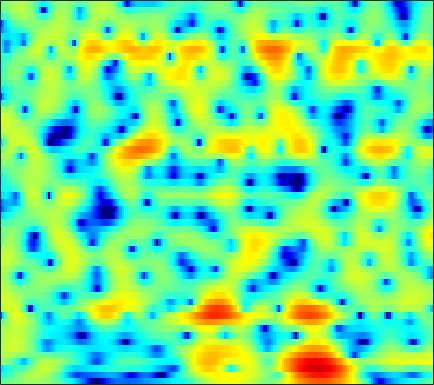

The file beside this chart, header and first rows:
-1.5936, -1.4642, -1.2657, -1.0306, -0.8356, -0.56101, -0.27172, -0.051788, 0.23562, 0.50761, 0.76814, 0.93825, 1.1355, 1.2888, 1.3734, 1.4362, 1.4428, 1.4116, 1.3192, 1.1539, 0.92759, 0.71777, 0.37577, -0.031658
-5.034, -4.847, -4.322, -3.612, -3.023, -2.234, -1.474, -0.9406, -0.2872, 0.2996, 0.822, 1.166, 1.566, 1.896, 2.093, 2.287, 2.395, 2.418, 2.363, 2.204, 1.935, 1.655, 1.166, 0.5427
-7.756, -6.886, -5.566, -4.461, -3.848, -3.317, -3.045, -2.978, -2.961, -2.888, -2.607, -2.206, -1.438, -0.5091, 0.2025, 1.099, 1.862, 2.329, 2.811, 3.112, 3.228, 3.195, 2.993, 2.606
1.202, 0.9406, 0.5505, 0.04926, -0.4246, -1.247, -2.367, -3.453, -5.307, -7.49, -9.133, -8.884, -6.819, -4.422, -2.869, -1.194, 0.06306, 0.7859, 1.512, 2.008, 2.309, 2.423, 2.443, 2.334
2.176, 2.195, 2.153, 2.034, 1.894, 1.646, 1.333, 1.07, 0.7054, 0.3571, 0.0669, -0.1033, -0.2598, -0.3684, -0.4215, -0.4824, -0.568, -0.6621, -0.8254, -1.002, -1.18, -1.301, -1.429, -1.511
2.014, 2.454, 2.893, 3.194, 3.328, 3.395, 3.34, 3.23, 2.998, 2.673, 2.253, 1.862, 1.249, 0.4949, -0.1736, -1.227, -2.499, -3.622, -5.366, -7.362, -9.339, -10.38, -10.45, -9.322
1.58, 2.172, 2.795, 3.238, 3.462, 3.64, 3.676, 3.615, 3.419, 3.085, 2.624, 2.186, 1.475, 0.5823, -0.2107, -1.456, -2.943, -4.25, -6.246, -8.502, -10.68, -11.73, -11.72, -10.54
1.627, 2.007, 2.431, 2.771, 2.957, 3.118, 3.172, 3.142, 2.998, 2.734, 2.346, 1.975, 1.39, 0.6955, 0.1124, -0.7507, -1.681, -2.401, -3.352, -4.236, -4.998, -5.461, -5.918, -6.226
1.341, 1.581, 1.932, 2.28, 2.518, 2.784, 2.952, 3.005, 2.964, 2.789, 2.485, 2.171, 1.653, 1.02, 0.4829, -0.3089, -1.157, -1.823, -2.718, -3.576, -4.344, -4.84, -5.354, -5.713
-1.406, -0.8984, 0.1572, 1.312, 2.087, 2.907, 3.454, 3.688, 3.789, 3.676, 3.364, 3.004, 2.385, 1.643, 1.013, 0.066, -1.04, -1.984, -3.448, -5.137, -6.96, -8.216, -9.157, -8.873
-13.55, -7.263, -2.052, 1.013, 2.533, 3.856, 4.532, 4.702, 4.53, 3.95, 3.072, 2.269, 1.147, 0.1309, -0.4766, -1.107, -1.683, -2.257, -3.367, -5.142, -7.762, -10.26, -12.36, -10.24
1.804, 2.24, 2.973, 3.675, 4.053, 4.322, 4.24, 3.902, 3.003, 1.462, -0.8401, -3.334, -8.563, -21.32, -16.79, -8.632, -5.319, -3.965, -3.007, -2.648, -2.639, -2.729, -2.799, -2.769
3.458, 3.635, 3.795, 3.847, 3.808, 3.603, 3.207, 2.771, 2.008, 1.01, -0.2071, -1.178, -2.373, -3.18, -3.4, -3.186, -2.701, -2.34, -1.975, -1.816, -1.85, -2.022, -2.429, -3.038
3.312, 3.314, 3.23, 3.07, 2.903, 2.612, 2.243, 1.93, 1.479, 1.026, 0.5663, 0.2475, -0.1042, -0.3563, -0.4794, -0.5665, -0.611, -0.6418, -0.7258, -0.8986, -1.206, -1.534, -2.169, -3.061
2.82, 2.678, 2.401, 2.021, 1.677, 1.167, 0.6507, 0.2865, -0.1325, -0.3967, -0.5111, -0.501, -0.4035, -0.2357, -0.09652, 0.07354, 0.2068, 0.2717, 0.2909, 0.219, 0.04233, -0.1607, -0.5279, -1.018
2.234, 2.01, 1.52, 0.77, 0.02512, -1.197, -2.642, -3.757, -4.942, -5.276, -4.613, -3.761, -2.561, -1.494, -0.8251, -0.1142, 0.4109, 0.6945, 0.9576, 1.102, 1.153, 1.14, 1.079, 0.981
1.78, 1.706, 1.263, 0.4066, -0.5557, -2.402, -5.131, -8.13, -14.65, -17.29, -10.05, -6.854, -4.068, -2.252, -1.29, -0.3827, 0.2098, 0.4962, 0.7154, 0.815, 0.8564, 0.8755, 0.9324, 1.06
2.009, 2.216, 2.165, 1.798, 1.326, 0.4725, -0.5378, -1.277, -2.08, -2.452, -2.301, -1.981, -1.461, -0.986, -0.7218, -0.5242, -0.5247, -0.6575, -1.005, -1.542, -2.182, -2.631, -2.974, -2.768
2.844, 3.05, 3.147, 3.031, 2.828, 2.444, 1.948, 1.526, 0.9808, 0.4506, -0.04151, -0.3642, -0.7613, -1.138, -1.417, -1.82, -2.317, -2.8, -3.69, -5.04, -7.23, -9.837, -16.69, -21
3.083, 3.208, 3.28, 3.199, 3.036, 2.682, 2.156, 1.648, 0.8541, -0.07864, -1.144, -1.987, -3.123, -4.159, -4.793, -5.347, -5.572, -5.603, -5.623, -5.722, -5.981, -6.214, -6.276, -5.638
1.843, 2.171, 2.482, 2.607, 2.549, 2.232, 1.645, 1.014, -0.1401, -1.632, -3.527, -5.282, -8.142, -11.66, -14.45, -15.73, -13.1, -10.86, -8.342, -6.358, -4.723, -3.663, -2.38, -1.161
-1.228, -0.07233, 0.9691, 1.565, 1.737, 1.615, 1.118, 0.5014, -0.7188, -2.379, -4.531, -6.54, -9.707, -13.32, -15.81, -16.98, -15.07, -12.78, -9.623, -6.765, -4.303, -2.711, -0.898, 0.5933
-1.979, -0.8595, 0.2345, 0.9032, 1.145, 1.174, 0.837, 0.3646, -0.5691, -1.907, -3.661, -5.283, -7.965, -11.48, -15.17, -24.51, -22.69, -15.31, -9.829, -6.095, -3.313, -1.634, 0.1895, 1.6
-1.387, -0.9636, -0.435, -0.03016, 0.1776, 0.2952, 0.212, -0.005793, -0.4688, -1.165, -2.092, -2.933, -4.208, -5.572, -6.494, -7.224, -6.924, -6.045, -4.394, -2.645, -1.018, 0.04954, 1.249, 2.188
-3.535, -3.199, -2.72, -2.247, -1.909, -1.552, -1.277, -1.156, -1.099, -1.13, -1.258, -1.384, -1.577, -1.725, -1.771, -1.7, -1.433, -1.103, -0.5255, 0.1458, 0.8289, 1.315, 1.881, 2.326
-8.115, -7.358, -6.352, -5.403, -4.768, -4.02, -3.366, -2.898, -2.348, -1.839, -1.377, -1.058, -0.6754, -0.3312, -0.09089, 0.2149, 0.5111, 0.7391, 1.039, 1.342, 1.63, 1.835, 2.082, 2.272
-14.15, -11.97, -9.899, -8.43, -7.638, -6.738, -5.922, -5.269, -4.255, -3.179, -2.092, -1.334, -0.438, 0.2889, 0.7213, 1.154, 1.433, 1.548, 1.609, 1.594, 1.571, 1.573, 1.645, 1.797
-12.45, -11.08, -9.812, -9.328, -9.417, -10.1, -10.79, -10.48, -8.322, -5.46, -2.932, -1.39, 0.218, 1.364, 1.95, 2.39, 2.468, 2.296, 1.786, 0.9977, 0.0767, -0.5247, -0.8665, -0.4411
-7.327, -6.991, -6.764, -7.145, -7.866, -9.872, -12.89, -13.79, -9.539, -5.143, -1.946, -0.1757, 1.577, 2.739, 3.273, 3.564, 3.361, 2.869, 1.663, -0.3648, -3.787, -8.244, -23.99, -8.907
-6.011, -5.549, -5.091, -4.777, -4.631, -4.442, -4.099, -3.62, -2.667, -1.434, -0.1502, 0.7409, 1.73, 2.433, 2.758, 2.906, 2.716, 2.342, 1.524, 0.3841, -0.9657, -1.904, -2.58, -2.227
-6.241, -5.366, -4.422, -3.61, -3.105, -2.453, -1.84, -1.351, -0.6915, -0.0007549, 0.6604, 1.123, 1.648, 2.046, 2.241, 2.349, 2.283, 2.115, 1.766, 1.305, 0.8141, 0.4678, 0.09211, -0.1682
-5.579, -4.527, -3.38, -2.494, -1.927, -1.3, -0.7417, -0.3703, 0.1241, 0.5891, 1.041, 1.353, 1.725, 2.025, 2.189, 2.312, 2.31, 2.233, 2.034, 1.727, 1.335, 0.9938, 0.4901, -0.07447
-2.85, -2.257, -1.574, -1.074, -0.7628, -0.4783, -0.242, -0.1106, 0.1059, 0.3699, 0.7274, 1.034, 1.458, 1.853, 2.098, 2.32, 2.409, 2.38, 2.214, 1.906, 1.466, 1.056, 0.3946, -0.3898
0.2328, 0.3624, 0.4621, 0.44, 0.2988, -0.05512, -0.5939, -1.046, -1.587, -1.694, -1.226, -0.5724, 0.4581, 1.385, 1.931, 2.428, 2.655, 2.656, 2.442, 2.042, 1.472, 0.964, 0.1921, -0.6792
1.91, 1.962, 1.993, 1.876, 1.529, 0.6471, -1.066, -3.068, -7.63, -14.34, -8.141, -3.932, -0.5001, 1.527, 2.469, 3.158, 3.314, 3.15, 2.626, 1.826, 0.8499, 0.05579, -0.9758, -1.899
-1.753, -0.6436, 0.9292, 1.995, 2.419, 2.391, 1.764, 0.9294, -0.341, -0.984, -0.2988, 0.7879, 2.19, 3.18, 3.571, 3.607, 3.102, 2.382, 0.9991, -0.8916, -3.143, -4.941, -7.094, -8.387
-8.046, -4.265, -0.8698, 1.203, 2.215, 3.011, 3.408, 3.485, 3.485, 3.475, 3.508, 3.539, 3.505, 3.308, 2.963, 2.17, 0.9321, -0.3539, -2.667, -5.845, -10.29, -15.03, -26.26, -29.14
0.1171, 0.5823, 1.42, 2.226, 2.718, 3.214, 3.502, 3.629, 3.666, 3.577, 3.394, 3.182, 2.792, 2.208, 1.621, 0.5981, -0.7752, -2.09, -4.258, -6.956, -10.21, -12.95, -16.71, -20.62
2.652, 2.787, 2.978, 3.155, 3.248, 3.303, 3.252, 3.164, 2.966, 2.697, 2.364, 2.084, 1.654, 1.132, 0.6642, -0.1087, -1.104, -2.006, -3.453, -5.168, -7.173, -8.83, -11.19, -13.67
3.729, 3.735, 3.675, 3.552, 3.401, 3.107, 2.706, 2.32, 1.745, 1.154, 0.6278, 0.3207, 0.04466, -0.08794, -0.1507, -0.2992, -0.5696, -0.8774, -1.499, -2.313, -3.328, -4.204, -5.47, -6.82
3.709, 3.663, 3.534, 3.296, 3.022, 2.457, 1.657, 0.8394, -0.5301, -2.174, -3.776, -4.456, -4.154, -2.912, -1.878, -0.7078, 0.1142, 0.4855, 0.7133, 0.6505, 0.3604, 0.009098, -0.6063, -1.332
1.062, 1.151, 1.318, 1.38, 1.285, 0.8991, 0.09265, -0.8503, -2.768, -5.885, -11.44, -18.99, -12.35, -6.183, -3.48, -1.053, 0.537, 1.358, 2.099, 2.499, 2.628, 2.58, 2.342, 1.937
-6.202, -5.115, -3.626, -2.456, -1.864, -1.434, -1.44, -1.68, -2.293, -3.084, -3.754, -3.924, -3.478, -2.429, -1.474, -0.2348, 0.8328, 1.5, 2.183, 2.662, 2.932, 3.011, 2.966, 2.744
-15.08, -10.77, -7.291, -5.093, -3.961, -2.938, -2.304, -2.042, -1.862, -1.784, -1.72, -1.609, -1.321, -0.8842, -0.4765, 0.1303, 0.7627, 1.213, 1.75, 2.185, 2.499, 2.64, 2.703, 2.621
-7.49, -6.67, -5.412, -4.211, -3.441, -2.651, -2.09, -1.812, -1.592, -1.506, -1.486, -1.474, -1.408, -1.216, -0.9724, -0.5167, 0.05472, 0.5192, 1.137, 1.682, 2.122, 2.361, 2.541, 2.571
-4.06, -3.598, -2.914, -2.233, -1.768, -1.282, -1.014, -0.9374, -1.051, -1.393, -1.92, -2.407, -3.06, -3.457, -3.397, -2.76, -1.685, -0.7726, 0.3819, 1.367, 2.115, 2.522, 2.856, 2.953
-3.335, -2.535, -1.533, -0.7234, -0.2659, 0.1655, 0.3359, 0.259, -0.1467, -0.9656, -2.351, -3.892, -6.973, -11.93, -14.59, -9.371, -4.726, -2.364, -0.09667, 1.471, 2.534, 3.066, 3.482, 3.584
-5.101, -3.499, -1.914, -0.7872, -0.1896, 0.3404, 0.6154, 0.6152, 0.3643, -0.2378, -1.245, -2.281, -4.01, -5.647, -6.018, -4.749, -2.635, -1.132, 0.4717, 1.618, 2.396, 2.767, 3.029, 3.067
-4.545, -3.662, -2.659, -1.812, -1.276, -0.7003, -0.273, -0.0472, 0.09905, 0.08894, -0.03245, -0.1799, -0.3581, -0.4149, -0.3374, -0.03131, 0.4073, 0.7537, 1.091, 1.262, 1.241, 1.151, 0.9775, 0.8794
-3.226, -3.505, -3.682, -3.435, -2.961, -2.184, -1.438, -0.9224, -0.3788, 0.06086, 0.4494, 0.7255, 1.128, 1.536, 1.825, 2.141, 2.293, 2.241, 1.887, 1.133, -0.1275, -1.388, -3.158, -3.969
-4.9, -7.516, -10.87, -10.37, -8.039, -5.377, -3.586, -2.795, -2.158, -1.77, -1.328, -0.7582, 0.2835, 1.46, 2.291, 3.148, 3.645, 3.717, 3.375, 2.364, 0.4821, -1.793, -6.629, -10.88
-6.198, -8.566, -11.35, -11.21, -9.522, -7.433, -6.381, -6.297, -7.212, -9.67, -13.1, -11.88, -6.672, -2.741, -0.6678, 1.287, 2.522, 3.076, 3.368, 3.218, 2.736, 2.25, 1.66, 1.426
-6.732, -7.216, -7.478, -7.341, -7.08, -6.661, -6.528, -6.693, -7.493, -8.778, -9.71, -8.976, -6.426, -3.717, -2.021, -0.2581, 0.9992, 1.672, 2.267, 2.619, 2.786, 2.842, 2.878, 2.918
-11.66, -10.47, -8.713, -7.213, -6.314, -5.418, -4.756, -4.423, -4.119, -3.849, -3.492, -3.069, -2.321, -1.455, -0.8139, -0.0516, 0.5852, 0.9686, 1.38, 1.701, 1.964, 2.139, 2.355, 2.554
-15.36, -11.65, -8.179, -5.865, -4.563, -3.258, -2.298, -1.753, -1.17, -0.737, -0.3838, -0.1733, 0.05822, 0.2262, 0.2969, 0.3168, 0.2586, 0.1905, 0.1258, 0.1478, 0.3326, 0.5776, 1.012, 1.488
-5.232, -4.55, -3.39, -2.198, -1.386, -0.4349, 0.325, 0.7842, 1.241, 1.53, 1.663, 1.651, 1.478, 1.107, 0.6888, -0.07375, -1.092, -1.991, -3.236, -4.104, -4.04, -3.338, -1.982, -0.6169
-1.475, -1.06, -0.4454, 0.2212, 0.7063, 1.306, 1.817, 2.122, 2.392, 2.508, 2.435, 2.256, 1.816, 1.109, 0.3652, -0.9931, -2.929, -4.969, -9.149, -18.23, -18.96, -10.94, -5.961, -3.036
-1.005, -0.6126, -0.05624, 0.5083, 0.9301, 1.444, 1.871, 2.111, 2.314, 2.358, 2.223, 1.999, 1.525, 0.8393, 0.1705, -0.945, -2.312, -3.488, -5.091, -6.276, -6.363, -5.664, -4.241, -2.781
